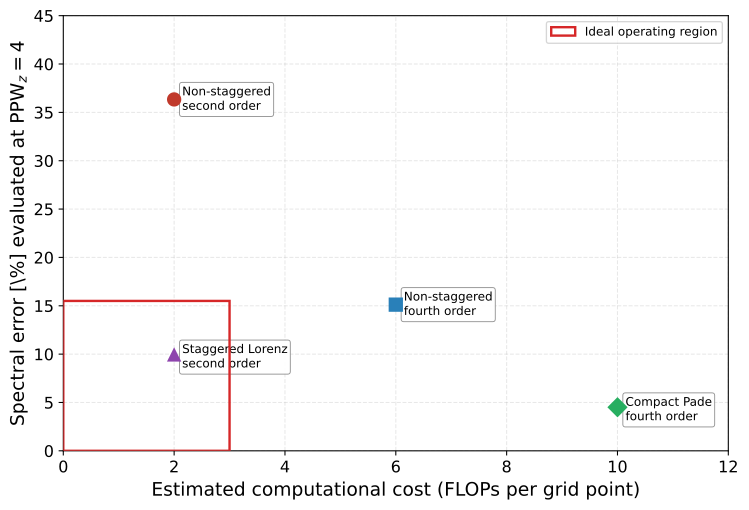

The data file committed next to this chart (first rows):
scheme, PPWz, nominal_flops_per_grid_point, modified_wavenumber_error_pct, inside_ideal_operating_region, pareto_optimal
Non-staggered, second order, 4.0, 2, 36.34, False, False
Non-staggered, fourth order, 4.0, 6, 15.12, False, False
Compact Pade, fourth order, 4.0, 10, 4.507, False, True
Staggered Lorenz, second order, 4.0, 2, 9.968, True, True
